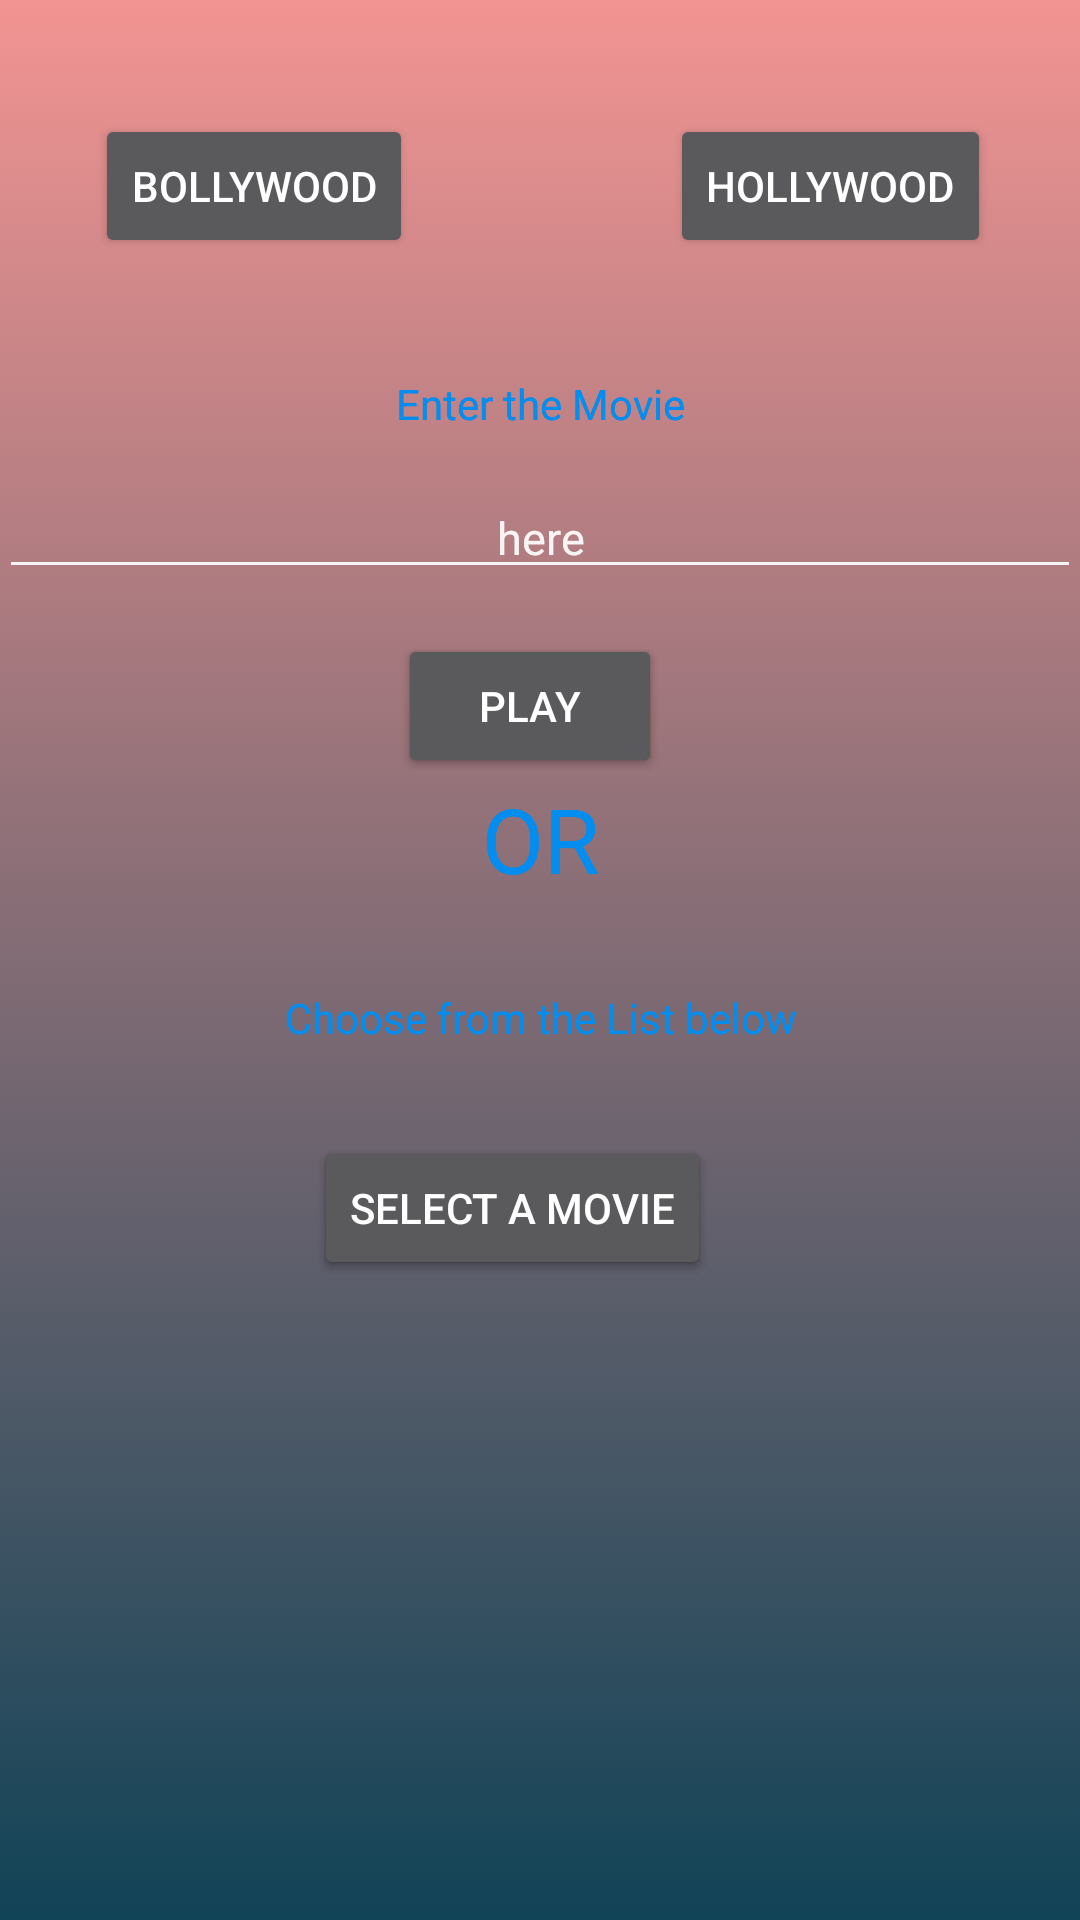

Write the Android layout XML for this screen, with the resource values it uses.
<!-- AndroidManifest.xml: application theme AppTheme -->
<!-- res/layout/activity_input_.xml -->
<?xml version="1.0" encoding="utf-8"?>
<RelativeLayout xmlns:android="http://schemas.android.com/apk/res/android"
    xmlns:tools="http://schemas.android.com/tools"
    android:id="@+id/activity_input_"
    android:layout_width="match_parent"
    android:layout_height="match_parent"
    android:paddingBottom="@dimen/activity_vertical_margin"
    android:paddingLeft="@dimen/activity_horizontal_margin"
    android:paddingRight="@dimen/activity_horizontal_margin"
    android:paddingTop="@dimen/activity_vertical_margin"
    android:background="@drawable/app_background"
    tools:context="com.example.calnik.makingoftheproject_1.Input_Activity">

    <LinearLayout
        android:orientation="vertical"
        android:layout_width="match_parent"
        android:layout_height="match_parent"
        android:layout_marginTop="19dp"
        android:id="@+id/hollyLayout"
        android:layout_below="@+id/hollyButton"
        android:layout_alignParentStart="true">

        <TextView
            android:text="Enter the Movie"
            android:layout_width="match_parent"
            android:layout_height="wrap_content"
            android:textColor="@color/mycolor1"
            android:layout_marginTop="20dp"
            android:textAlignment="center"
            android:id="@+id/textView" />

        <EditText
            android:hint="here"
            android:textColor="@color/mycolor1"
            android:layout_width="match_parent"
            android:layout_height="wrap_content"
            android:textAlignment="center"
            android:layout_marginTop="15dp"
            android:id="@+id/holMovieEdit"
            android:textSize="15dp"/>

        <Button
            android:layout_width="wrap_content"
            android:layout_height="wrap_content"
            android:text="Play"
            android:layout_marginLeft="133dp"
            android:layout_marginTop="15dp"
            android:id="@+id/hollyPlayButton"
            android:onClick="HollyPlay" />


        <TextView
            android:text="OR"
            android:textColor="@color/mycolor1"
            android:layout_width="match_parent"
            android:layout_height="wrap_content"
            android:layout_marginTop="0dp"
            android:textSize="30dp"
            android:textAlignment="center"
            android:id="@+id/textView2" />

        <TextView
            android:text="Choose from the List below"
            android:layout_width="match_parent"
            android:layout_height="wrap_content"
            android:layout_marginTop="30dp"
            android:textColor="@color/mycolor1"
            android:textAlignment="center"
            android:id="@+id/textView3" />

        <Button
            android:layout_width="wrap_content"
            android:layout_height="wrap_content"
            android:text="SELECT A MOVIE"
            android:layout_marginLeft="105dp"
            android:layout_marginTop="30dp"
            android:id="@+id/selectHolButton"
            android:onClick="HollySelectButton" />

    </LinearLayout>

    <LinearLayout
        android:orientation="vertical"
        android:layout_width="match_parent"
        android:layout_height="match_parent"
        android:layout_marginTop="19dp"
        android:id="@+id/bollyLayout"
        android:layout_below="@+id/bollyButton"
        android:layout_alignParentEnd="true">

        <TextView
            android:text="Enter the Movie"
            android:layout_width="match_parent"
            android:layout_height="wrap_content"
            android:layout_marginTop="20dp"
            android:textColor="@color/mycolor1"
            android:textAlignment="center"
            android:id="@+id/textView4" />

        <EditText
            android:hint="here"
            android:layout_width="match_parent"
            android:layout_height="wrap_content"
            android:textAlignment="center"
            android:layout_marginTop="15dp"
            android:id="@+id/bolMovieEdit"
            android:textColor="@color/mycolor1"
            android:textSize="15dp"/>


        <Button
            android:layout_width="wrap_content"
            android:layout_height="wrap_content"
            android:text="Play"
            android:layout_marginLeft="133dp"
            android:layout_marginTop="15dp"
            android:id="@+id/bollyPlayButton"
            android:onClick="BollyPlay" />

        <TextView
            android:text="OR"
            android:layout_width="match_parent"
            android:layout_height="wrap_content"
            android:layout_marginTop="0dp"
            android:textColor="@color/mycolor1"
            android:textSize="30dp"
            android:textAlignment="center"
            android:id="@+id/textView5" />

        <TextView
            android:text="Choose from the List below"
            android:layout_width="match_parent"
            android:layout_height="wrap_content"
            android:layout_marginTop="30dp"
            android:textColor="@color/mycolor1"
            android:textAlignment="center"
            android:id="@+id/textView6" />

        <Button
            android:id="@+id/selectBolButton"
            android:layout_width="wrap_content"
            android:layout_height="wrap_content"
            android:layout_marginLeft="105dp"
            android:layout_marginTop="30dp"
            android:onClick="BollySelectButton"
            android:text="SELECT A MOVIE" />

    </LinearLayout>

    <Button
        android:layout_width="wrap_content"
        android:layout_height="wrap_content"
        android:id="@+id/hollyButton"
        android:layout_marginTop="38dp"
        android:text="HOLLYWOOD"
        android:layout_alignParentTop="true"
        android:layout_alignEnd="@+id/hollyLayout"
        android:layout_marginEnd="30dp"
        android:onClick="Hollywood" />

    <Button
        android:text="Bollywood"
        android:layout_width="wrap_content"
        android:layout_height="wrap_content"
        android:id="@+id/bollyButton"
        android:layout_above="@+id/hollyLayout"
        android:layout_alignStart="@+id/bollyLayout"
        android:layout_marginStart="32dp"
        android:onClick="Bollywood" />
</RelativeLayout>
<!-- resources referenced by this layout -->
<resources>
  <color name="mycolor1">#038DEF</color>
  <!-- drawable app_background (drawable) -->
  <?xml version="1.0" encoding="utf-8"?>
  <selector xmlns:android="http://schemas.android.com/apk/res/android">
  <item>
      <shape>
          <gradient
              android:angle="90"
              android:startColor="#114357"
              android:endColor="#F29492"
              android:type="linear"/>
  
      </shape>
  </item>
  </selector>
  <style name="AppTheme" parent="Theme.AppCompat.NoActionBar">
          
          <item name="colorPrimary">@color/colorPrimary</item>
          <item name="colorPrimaryDark">@color/colorPrimaryDark</item>
          <item name="colorAccent">#038DEF</item>
      </style>
  <!-- not gathered from this repository: default colours our renderer supplied (Android Studio template values) -->
  <color name="colorPrimary">#FF6200EE</color>
  <color name="colorPrimaryDark">#FF3700B3</color>
</resources>
